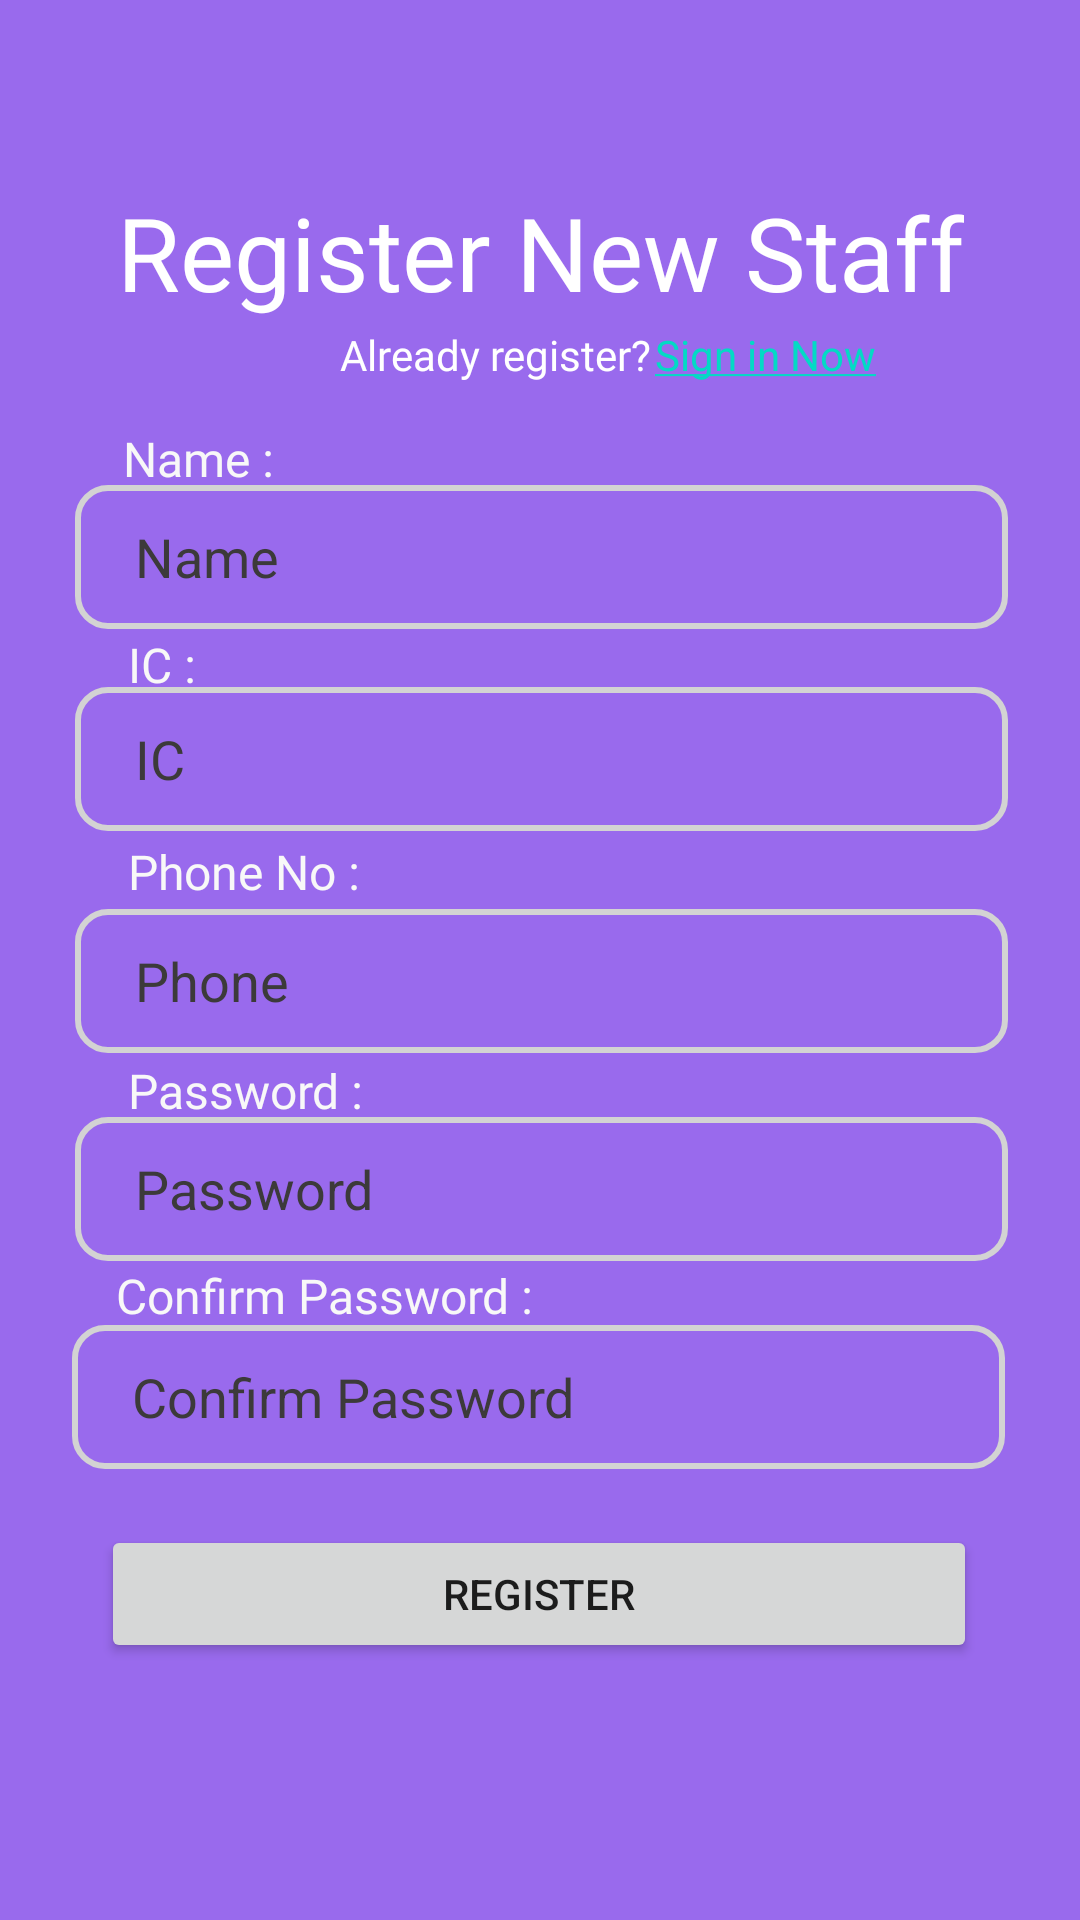

Produce the Android XML layout that renders to this screen, including the resource entries it uses.
<!-- AndroidManifest.xml: application theme Theme.CCUM -->
<!-- res/layout/registera.xml -->
<?xml version="1.0" encoding="utf-8"?>
<androidx.constraintlayout.widget.ConstraintLayout xmlns:android="http://schemas.android.com/apk/res/android"
    xmlns:app="http://schemas.android.com/apk/res-auto"
    xmlns:tools="http://schemas.android.com/tools"
    android:layout_width="match_parent"
    android:layout_height="match_parent"
    tools:context=".RegisterA"
    android:background="#996AED">

    <TextView
        android:id="@+id/textView8"
        android:layout_width="wrap_content"
        android:layout_height="wrap_content"
        android:fontFamily="@font/poppins_medium"
        android:gravity="center"
        android:text="Register New Staff"
        android:textColor="#ffff"
        android:textSize="34sp"
        app:layout_constraintBottom_toBottomOf="parent"
        app:layout_constraintEnd_toEndOf="parent"
        app:layout_constraintStart_toStartOf="parent"
        app:layout_constraintTop_toTopOf="parent"
        app:layout_constraintVertical_bias="0.103" />

    <TextView
        android:id="@+id/statement"
        android:layout_width="221dp"
        android:layout_height="19dp"
        android:fontFamily="@font/poppins_medium"
        android:gravity="center"
        android:text="Already register?"
        android:textColor="#ffff"
        android:textColorLink="#601BDA"
        android:textSize="14sp"
        app:layout_constraintBottom_toBottomOf="parent"
        app:layout_constraintEnd_toEndOf="parent"
        app:layout_constraintHorizontal_bias="0.394"
        app:layout_constraintStart_toStartOf="parent"
        app:layout_constraintTop_toTopOf="parent"
        app:layout_constraintVertical_bias="0.175" />

    <TextView
        android:layout_width="92dp"
        android:layout_height="36dp"
        android:layout_weight="1"
        android:fontFamily="@font/poppins_medium"
        android:text="Name :"
        android:textColor="#f8f8f8"
        android:textSize="16sp"
        app:layout_constraintBottom_toBottomOf="parent"
        app:layout_constraintEnd_toEndOf="parent"
        app:layout_constraintHorizontal_bias="0.153"
        app:layout_constraintStart_toStartOf="parent"
        app:layout_constraintTop_toTopOf="parent"
        app:layout_constraintVertical_bias="0.235" />

    <EditText
        android:id="@+id/editSNameRegis"
        android:layout_width="311dp"
        android:layout_height="48dp"
        android:background="@drawable/round"
        android:ems="10"
        android:hint="Name"
        android:inputType="textPersonName"
        android:paddingLeft="20dp"
        android:paddingTop="10dp"
        android:paddingRight="20dp"
        android:paddingBottom="10dp"
        android:textColor="#1B1717"
        android:textColorHint="#3C3A3A"
        app:layout_constraintBottom_toBottomOf="parent"
        app:layout_constraintEnd_toEndOf="parent"
        app:layout_constraintHorizontal_bias="0.51"
        app:layout_constraintStart_toStartOf="parent"
        app:layout_constraintTop_toTopOf="parent"
        app:layout_constraintVertical_bias="0.273" />

    <TextView
        android:layout_width="92dp"
        android:layout_height="36dp"
        android:layout_weight="1"
        android:fontFamily="@font/poppins_medium"
        android:text="IC :"
        android:textColor="#f8f8f8"
        android:textSize="16sp"
        app:layout_constraintBottom_toBottomOf="parent"
        app:layout_constraintEnd_toEndOf="parent"
        app:layout_constraintHorizontal_bias="0.159"
        app:layout_constraintStart_toStartOf="parent"
        app:layout_constraintTop_toTopOf="parent"
        app:layout_constraintVertical_bias="0.349" />

    <EditText
        android:id="@+id/editSIdRegis"
        android:layout_width="311dp"
        android:layout_height="48dp"
        android:background="@drawable/round"
        android:ems="10"
        android:hint="IC"
        android:inputType="textPersonName"
        android:paddingLeft="20dp"
        android:paddingTop="10dp"
        android:paddingRight="20dp"
        android:paddingBottom="10dp"
        android:textColor="#1B1717"
        android:textColorHint="#3C3A3A"
        app:layout_constraintBottom_toBottomOf="parent"
        app:layout_constraintEnd_toEndOf="parent"
        app:layout_constraintHorizontal_bias="0.51"
        app:layout_constraintStart_toStartOf="parent"
        app:layout_constraintTop_toTopOf="parent"
        app:layout_constraintVertical_bias="0.387" />

    <TextView
        android:layout_width="92dp"
        android:layout_height="36dp"
        android:layout_weight="1"
        android:fontFamily="@font/poppins_medium"
        android:text="Phone No :"
        android:textColor="#f8f8f8"
        android:textSize="16sp"
        app:layout_constraintBottom_toBottomOf="parent"
        app:layout_constraintEnd_toEndOf="parent"
        app:layout_constraintHorizontal_bias="0.159"
        app:layout_constraintStart_toStartOf="parent"
        app:layout_constraintTop_toTopOf="parent"
        app:layout_constraintVertical_bias="0.463" />

    <EditText
        android:id="@+id/editSPhoneRegis"
        android:layout_width="311dp"
        android:layout_height="48dp"
        android:background="@drawable/round"
        android:ems="10"
        android:hint="Phone"
        android:inputType="textPersonName"
        android:paddingLeft="20dp"
        android:paddingTop="10dp"
        android:paddingRight="20dp"
        android:paddingBottom="10dp"
        android:textColor="#1B1717"
        android:textColorHint="#3C3A3A"
        app:layout_constraintBottom_toBottomOf="parent"
        app:layout_constraintEnd_toEndOf="parent"
        app:layout_constraintHorizontal_bias="0.51"
        app:layout_constraintStart_toStartOf="parent"
        app:layout_constraintTop_toTopOf="parent"
        app:layout_constraintVertical_bias="0.512" />

    <TextView
        android:layout_width="92dp"
        android:layout_height="36dp"
        android:layout_weight="1"
        android:fontFamily="@font/poppins_medium"
        android:text="Password :"
        android:textColor="#f8f8f8"
        android:textSize="16sp"
        app:layout_constraintBottom_toBottomOf="parent"
        app:layout_constraintEnd_toEndOf="parent"
        app:layout_constraintHorizontal_bias="0.159"
        app:layout_constraintStart_toStartOf="parent"
        app:layout_constraintTop_toTopOf="parent"
        app:layout_constraintVertical_bias="0.584" />

    <EditText
        android:id="@+id/editSPassRegis"
        android:layout_width="311dp"
        android:layout_height="48dp"
        android:background="@drawable/round"
        android:ems="10"
        android:hint="Password"
        android:inputType="textPersonName"
        android:paddingLeft="20dp"
        android:paddingTop="10dp"
        android:paddingRight="20dp"
        android:paddingBottom="10dp"
        android:textColor="#1B1717"
        android:textColorHint="#3C3A3A"
        app:layout_constraintBottom_toBottomOf="parent"
        app:layout_constraintEnd_toEndOf="parent"
        app:layout_constraintHorizontal_bias="0.51"
        app:layout_constraintStart_toStartOf="parent"
        app:layout_constraintTop_toTopOf="parent"
        app:layout_constraintVertical_bias="0.629" />

    <TextView
        android:layout_width="163dp"
        android:layout_height="37dp"
        android:layout_weight="1"
        android:fontFamily="@font/poppins_medium"
        android:text="Confirm Password :"
        android:textColor="#f8f8f8"
        android:textSize="16sp"
        app:layout_constraintBottom_toBottomOf="parent"
        app:layout_constraintEnd_toEndOf="parent"
        app:layout_constraintHorizontal_bias="0.197"
        app:layout_constraintStart_toStartOf="parent"
        app:layout_constraintTop_toTopOf="parent"
        app:layout_constraintVertical_bias="0.698" />

    <EditText
        android:id="@+id/editSConfirmRegis"
        android:layout_width="311dp"
        android:layout_height="48dp"
        android:background="@drawable/round"
        android:ems="10"
        android:hint="Confirm Password"
        android:inputType="textPersonName"
        android:paddingLeft="20dp"
        android:paddingTop="10dp"
        android:paddingRight="20dp"
        android:paddingBottom="10dp"
        android:textColor="#1B1717"
        android:textColorHint="#3C3A3A"
        app:layout_constraintBottom_toBottomOf="parent"
        app:layout_constraintEnd_toEndOf="parent"
        app:layout_constraintHorizontal_bias="0.49"
        app:layout_constraintStart_toStartOf="parent"
        app:layout_constraintTop_toTopOf="parent"
        app:layout_constraintVertical_bias="0.746" />

    <androidx.appcompat.widget.AppCompatButton
        android:id="@+id/btnRegisteradmin"
        android:layout_width="292dp"
        android:layout_height="46dp"
        android:text="Register"
        app:layout_constraintBottom_toBottomOf="parent"
        app:layout_constraintEnd_toEndOf="parent"
        app:layout_constraintHorizontal_bias="0.495"
        app:layout_constraintStart_toStartOf="parent"
        app:layout_constraintTop_toTopOf="parent"
        app:layout_constraintVertical_bias="0.856" />

    <TextView
        android:id="@+id/link4"
        android:layout_width="wrap_content"
        android:layout_height="wrap_content"
        android:text="@string/loginNow"
        android:textColor="#ffff"
        app:layout_constraintBottom_toBottomOf="parent"
        app:layout_constraintEnd_toEndOf="parent"
        app:layout_constraintHorizontal_bias="0.762"
        app:layout_constraintStart_toStartOf="parent"
        app:layout_constraintTop_toTopOf="parent"
        app:layout_constraintVertical_bias="0.175" />

</androidx.constraintlayout.widget.ConstraintLayout>
<!-- resources referenced by this layout -->
<resources>
  <!-- drawable round (drawable) -->
  <?xml version="1.0" encoding="utf-8"?>
  <shape xmlns:android="http://schemas.android.com/apk/res/android">
      <corners android:radius="10dp"/>
      <stroke android:width="2dp"
          android:color="#D3D3D3"/>
  </shape>
  <string name="loginNow"><a href="">Sign in Now</a></string>
  <style name="Theme.CCUM" parent="Theme.MaterialComponents.DayNight.DarkActionBar">
          
          <item name="colorPrimary">@color/purple_500</item>
          <item name="colorPrimaryVariant">@color/purple_700</item>
          <item name="colorOnPrimary">@color/white</item>
          
          <item name="colorSecondary">@color/teal_200</item>
          <item name="colorSecondaryVariant">@color/teal_700</item>
          <item name="colorOnSecondary">@color/black</item>
          
          <item name="android:statusBarColor" tools:targetApi="l">?attr/colorPrimaryVariant</item>
          
      </style>
  <!-- not gathered from this repository: default colours our renderer supplied (Android Studio template values) -->
  <color name="purple_500">#FF6200EE</color>
  <color name="purple_700">#FF3700B3</color>
  <color name="teal_200">#FF03DAC5</color>
  <color name="teal_700">#FF018786</color>
  <color name="black">#FF000000</color>
  <color name="white">#FFFFFFFF</color>
</resources>
